pico-8 play session: hold → + tap 🅾

[t = 1 s] hold → ~1s, tap 🅾 ~2×
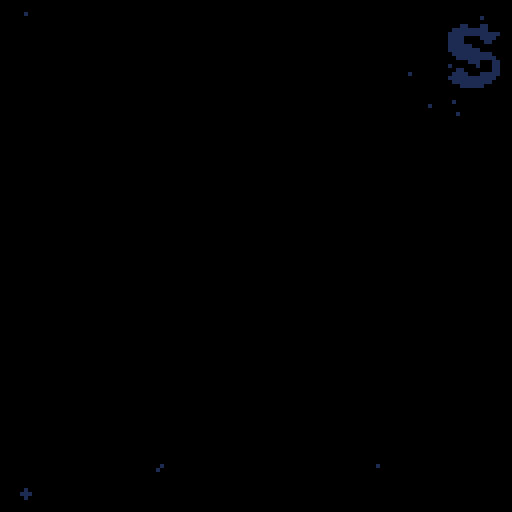
[t = 6 s] hold → ~6s, tap 🅾 ~10×
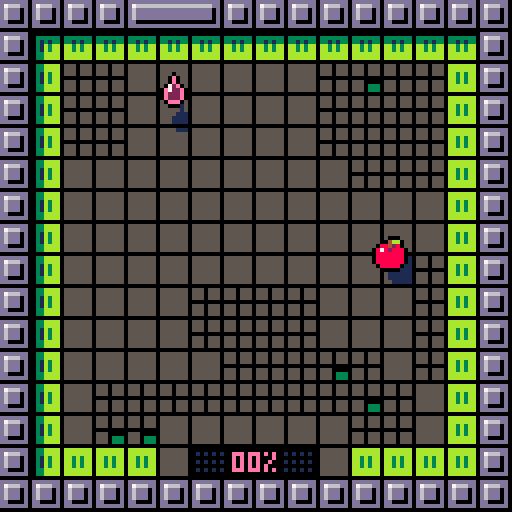
[t = 8 s] hold → ~8s, tap 🅾 ~14×
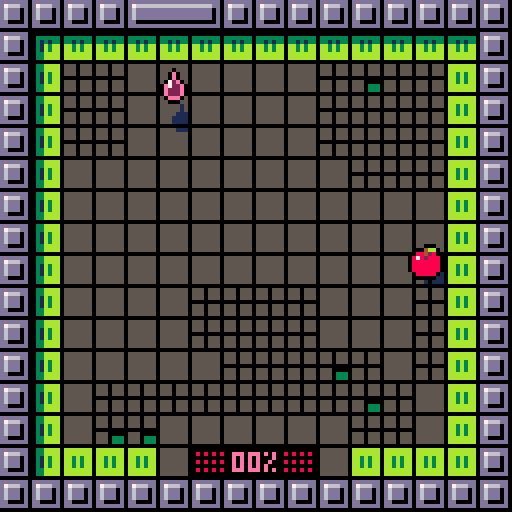

pico-8 cartridge
version 29
__lua__
tempo=8
chars="abcdefghijklmnopqrstuvwxyz."
fmax=6

ddr={1,0,0,1,-1,0,0,-1}
threshold={0,50,100,250,25,180}


-- apple:start with 16 paint
-- 
-- kiwi:+50% speed on painted tiles
cartdata("disc")

function _init()
 t=0
 fd=0
 logs={}
 st=rand(999)

 
 
 hid=rand(fmax)
 hid=3

 sfx(25)
 init_menu()
 --init_game() 
 --disp_score() 
 --for i=0,fmax do dset(i,0) end
 

end


function ysort(a)
 for i=1,#a do
  local j = i
  while j > 1 and a[j-1].y+a[j-1].ssy > a[j].y+a[j].ssy do
   a[j],a[j-1] = a[j-1],a[j]
   j = j - 1
  end
 end
end




function disp_score()
 t=0
 fad(0,16) 
 
 local sco=flr(tot*100/obj) 
 local a={
  "your score:",
  gprc(sco),
 } 
 --dset(hid,0)
 local prev=dget(hid) or 0
 if sco>prev then
  add(a,"new record !!!")
  dset(hid,sco)
 end 
 
 
 local function f(ev)
  if bta() and t>16 then
   fad(8,16,init_menu)
   kl(ev)
  end
 end
 loop(f)
 
 
 mdr=function() 
  spr(64+hid*16,60,32)  
  local cl=sget(3,8+hid)
  
  for i=1,#a do
   local s=a[i]   
   local dy=max(80+i*32-t*8)
   if i==3 then cl=12 end
   if i<3 or ( t%2==0 and dy==0) then
    print(s,64-#s*2,46+i*8+dy,cl)
   end
  end 
 end
 
 
 

end


function init_menu()
 ents={}
 fad(0,8)
 t=0
 --local at={8,2,9,10,4,11,12,6}
 sel=dget(10)>=10 and dget(10)-10 or 1
 go=nil
 score=0 
 wrong=0
 
 for i=0,fmax do
  local n=dget(i)
  if n then score+=n end 
 end
 
 
 mdr=dr_menu
	loop(upd_menu) 

end


function upd_menu(ev)

  if t==16 then
   music(0) 
  end 

 function cmov(n)
  sfx(7)
  sel=(sel+n)%fmax
 end
 
 f=sget(sel,6)
 fok=score>=threshold[1+f]

 if not go and t>16 then
	 if btnp(0) then cmov(-1) end
	 if btnp(1) then cmov(1) end
	 if bta() then
	  if score>=threshold[1+f] then	
		  sfx(8)
		  hid=sget(sel,6)
		  go=40
		  fad(8,40,init_game)
		  music(-1,800)
		  dset(10,10+sel)
		 else
		  wrong=8
		  sfx(27)
		 end
	 end
 end
 wrong-=1 
end


function bta()
 return btnp(4) or btnp(5)
end

function dr_menu()
 --rectfill(0,0,127,127,13)
 srand(0)
 -- title
 local fc=1-min(t/32,1)
 for i=0,7 do
  pushpal()
  local n=sget(i,reseted and 5 or 7)   
  n+=max(16-t,0)%10   
  local fr=192+(n%8)*2+flr(n/8)*32
  local cl=8+(i+t/16+i/8)%8   
  local cl=8+(i+i/8)%8   
  if t<16 then
   cl=1
  end      
  pal(7,flr(cl))
  pal(13,sget(8+cl,2))   
  _applypal()
  local x=1+i*16+cos(i/16+t/64)*(2+fc^2*16)
  local y=8.5+cos(i/4+t/32)*2
  y-=fc^4*(32+cos(i/4)*32)
  if i==7 then x-=2 end
  spr(fr,x,y,2,2)   
  poppal()
 end
 
 -- title parts
 for i=0,47 do
  local cx=rnd()
  local x=cx*128
  local y=rand(32)
  palt(0,false)
  x+=cos(cx/2+t/64)*(fc^2*64+rnd(8))
  y+=cos(cx*2+t/32)*(2+rnd(2))
  y-=fc^4*(32+cos(i/4)*32)
  spr(6,x,y,3/8,3/8)
  cl=8+(cx*8+rnd(1.5)-.5)%8
  if t<16 then
   cl=13
  end
  pset(x+1,y+1,cl)
  
 end
 palt(0,true)
 
 -- fruits 
 local mx=(128-fmax*16-(fmax-1)*4)/2
 
 if t>24 then	 
	 for i=0,fmax-1 do	  
	  if (i==sel and (not go or t%2==0) ) or not go then
		  pushpal()
		  local n=sget(i,6)	
		  local blu=score<threshold[1+n]		  
		  if blu then
		   apal(1)
		  end		  
		   
		  local x=mx+i*20
		  local y=68+sin(i/4+t/40)+.5
		  --+sin(i/4+t/40)+.5
		  spr(64+n*16,x,y)	  
		  local kn=dget(n) or 0	  
		  
		  if not blu then
		  local prc=gprc(kn)
		  local cl=sget(3,8+n)
		  print(prc,x+5-#prc*2,y+12,cl)
		  end 
		  poppal()
		  if sel==i and not go then
		   spr(32,x,y+20+abs(sin(t/16)*4+.5))
		  end
	  end
	 end
	 
	 -- meta score
	 local s="metascore:"..score.." pts"
	 local y=108-fc^1.5*128
	 print(s,64-#s*2,y,wrong>0 and 8 or 1)
	 --[[
	 for i=0,#s do
	  
	  print(sub(s,i,i),64+i*4-#s*2,y,1)
	 end	 
	 --]]
	 
	 -- desc	 
	 local d=hdesc[f+1]	 
	 if not fok then
	  d={
	   "",
	   "need "..threshold[f+1].." pts"
	  }	 
	 end
	 for i=1,#d do
	  local s=d[i]
	  local cl=13
	  if i==1 then cl=sget(3,f+8) end
	  local y=34+i*7
	  local x=64-#s*2
	  if wrong>0 then
	   x+= wrong*((wrong%2)*2-1)
	   cl=8
	  end
	  print(s,x,y,cl)
	 end
	
	 
 end
 

 
 -- parts 
 local hor=116-fc^1.5*128
 line(0,hor,127,hor,1)
 
 --[[
 for i=0,16 do
  local cl=8+(t+i)%8
  line(i*8,hor-1,i*8+8,hor-1,cl)
 end
 --]]
 
 
 
 for i=0,64 do
  
  local dx=rnd()
  local dy=rnd()
  local dh=rnd()
  
  local s=16--8+rnd(16)
  
  dy=(dy+t/s)%1
  local cy=dy*dy
  
  local x=64+(dx-.5)*(.5+cy)*256
  local y=hor+cy*(128-hor)
  
  --y-=dh*96*cy
  
  --pset(x,y,8+rnd(8))
  local cl=8+rnd(8)
  cl=sget(8+cl,fc^2*7)
  circfill(x,y,.5+cy*2,cl)
  
  --spr(64+rand(4)*16,x,y)
 end
 
  
end

function gprc(n)
 local prc=flr(n)..""
 while #prc<2 do prc="0"..prc end
 if #prc<3 then 
  prc=prc.."%"
 elseif t%2==0 and t>10 then
  prc="" 
 end
 return prc
end



function init_game()
 srand(t+st)
 reload()
 ents={}
 tot=0
 reseted=false
 mdr=dr_game
 
 --
 fd=10
 fad(0,16)
 

 
 -- load level
 obj=0
 mons={}

 for x=0,15 do for y=0,15 do
  local tl=mget(x+hid*16+16,y)
  if tl==64 then
   mk_hero(x,y)
   tl=12
  elseif fget(tl,2) then
   add(mons,{x=x,y=y,t=tl-48})
   tl=12
  end  
  if is_grey(tl) then
   obj+=1
   --tl+=64
   --tot+=1
  end

  mset(x,y,tl)
 end end 
 for m in all(mons) do
  mk_disc(m.x,m.y,m.t,true)
 end


 -- disc above
 --[[
 for e in all(ents) do
  if e.disc then
		 del(ents,e)
		 add(ents,e)
	 end
	end
	--]]
	

 -- droplet
 mk_droplet()

 -- disc sfx
 local disc_noise=function()
  local c=max(1-h.md/64,0)
	 set_vol(flr(c*c*7))
	 if t%4==0 then sfx(0) end
  if h.sliced then
   h.md+=4
  else
   h.md=128
  end	  
	 
	end
 loop(disc_noise)
 
 --
 play()
end



function mk_hero(x,y)
 h=mke()

 h.fr=64+hid*16
 h.ddy=-3
 place(h,x,y)
 h.h=2
 h.shd=4
 h.paint=hid==1 and 24 or 0
 h.md=128
 
 for x=80,127 do for y=32,63 do
  if sget(x,y)==1 then
   sset(x,y,sget(2,8+hid))
  end 
  if sget(x,y)==5 then
   sset(x,y,sget(3,8+hid))
  end  
  
  
 end end


end

function mk_droplet()
 
 local a={}
 for x=0,15 do for y=0,15 do  
  if not pcol(x,y) and not fg(x,y,4) and not fg(x,y,3) then   
   if abs(h.px-x)+abs(h.py-y)>7 then
    add(a,{x=x,y=y}) 
   end   
  end   
 end end
 
 dp=a[rand(#a)+1]
 e=mke(22)
 e.dl=true
 place(e,dp.x,dp.y)
 e.h=0
 e.upd=function(e)
  e.z=cos(t/40)*2-3.5
  if h.px==e.px and h.py==e.py then
   kl(e)
   mk_droplet()
   mk_disc(dp.x,dp.y,0)
   h.⧗drop=16
   h.paint=min(h.paint+16,24)
   if hid==0 then
    h.paint+=8
   end
   
   h.⧗warn=nil
   sfx(3)
  end  
 end
 e.shd=2.5 
 drl=e

end
function rand(n)
 return flr(rnd(n))
end


function place(e,px,py)
 e.px=px
 e.py=py
 e.x=px*8
 e.y=py*8
end


function play()
 h.upd=upd_hero
end


function upd_hero()
 
 
 -- razor sfx

 if h.sliced then
  return
 end 
 
 if btnp(0) then hmov(-1,0)
 elseif btnp(1) then hmov(1,0)
 elseif btnp(2) then hmov(0,-1)
 elseif btnp(3) then hmov(0,1)
 end
 
 --
 h.water=fg(h.px,h.py,4)
end

function super_jump()
 sfx(1)
 local k=tempo
 mvt(h,trg.px*8,trg.py*8,k)
 h.jmp=6    
 h.px=trg.px
 h.py=trg.py
 h.⧗inv=k 
 tic(k)
end


function aggro()
 for e in all(ents) do
  if e.disc then
   local dx=h.x-e.x
   local dy=h.y-e.y
   e.an=atan2(dx,dy)
   e.vx=cos(e.an)*e.spd
   e.vy=sin(e.an)*e.spd
   e.⧗anger=16
  end
 end
end


function hmov(dx,dy)
 
 
 local nx=h.px+dx
 local ny=h.py+dy  
 
 if pcol(nx,ny) then  
  sfx(2)
  mv(h,dx*4,dy*4,tempo)
  h.twcv=function(c)
   return -sin(c/2)
  end
 else
	 h.px=nx
	 h.py=ny
	 local f=nil	 
	 local tl=mget(nx,ny)
	 
	 if fget(tl,1) then
	  aggro()
	  sfx(13)
	 end

  if h.paint>0 and is_grey(tl) then
   f=paint 
   sfx(6)
  else  
   if fg(nx,ny,4) then     
    h.paint=max(h.paint-1,0)
    sfx(12)
   else
    sfx(1)
   end 
   if is_grey(tl) then
    h.⧗warn=8
   end
  end	 
	 mvt(h,nx*8,ny*8,tempo-1,f)
	 
 end 
 h.jmp=4
 tic(tempo) 
 
 
 if not h.goal and tot==obj then
  finish()  
 end 
end

function finish()
 sfx(26)
 h.⧗goal=40
 h.goal=true
 local f=function()
  fad(8,32,disp_score)
 end
 wt(80,f)
 
 
 for e in all(ents) do
  if e.disc then
   kl(e)
   splash(e.x+4,e.y+4)
  end
 end
 
end




function is_grey(tl)
 return tl%16>=10 and tl<64
end


function paint()
 local tl=mget(h.px,h.py)
 if h.paint>0 and is_grey(tl) then
  mset(h.px,h.py,tl+64)
  h.paint-=1
  tot+=1
 end
 

 
end


function tic(k)
 h.upd=nil 
 for e in all(ents) do
  if e.r then
   e.r+=k
  end
 end 
 wt(k,play)
 
end



function loop(f,n,nxt)
 local e=mke()
 e.upd=f
 e.life=n
 e.nxt=nxt
 e.y=256
 return e
end
function wt(n,f)
 return loop(nil,n,f)
end

function mk_disc(px,py,t,lvl_gen)
 local spd={2,4,1}
 
 local e=mke(48,px*8,py*8)
 e.shd=4
 e.flp=3
 e.upd=upd_disc
 e.r=0
 e.h=2
 e.an=rnd()
 e.spd=spd[1+t]
 e.disc=true
 -- silver
 if t==1 then
  e.taint={ [13]=6,[1]=5,[5]=13 }
 elseif t==2 then
  e.taint={ [13]=4,[1]=5,[5]=1,[7]=9 }
 
 end 
 
 -- sticky
 if lvl_gen then
	 for di=0,3 do  
	  local nx=px+ddr[1+di*2]
	  local ny=py+ddr[2+di*2]
	  if pcol(nx,ny) then
	   e.wall=di
	   e.an=di/4+.25
	  end  
	 end
 end
 
 if e.wall then
  e.px=px
  e.py=py
  e.d=0
  --e.spd=1
 else 
  e.pcol=function(x,y)
   return pcol(x,y) or fg(x,y,3)
  end
	 e.vx=cos(e.an)*e.spd
	 e.vy=sin(e.an)*e.spd 
 end
 
 

 

 return e
end


function show_tile(x,y)
 local e=mke(22,x*8,y*8)
 e.life=16
 e.blk=true
end

function upd_disc(e)
 
 -- apple collision
 local hdx=h.x-e.x
 local hdy=h.y+2+h.ddy-e.y
 local dd=sqrt(hdx*hdx+hdy*hdy)
 if not h.sliced then
  h.md=min(dd,h.md)
 end
 
 local lim=6
 if hid==4 then lim=8 end
 if hid==3 then lim=5 end
 
 
 if dd<lim and not h.sliced and not h.⧗inv and not h.water then
  slice()
 end
  
 -- wall
 if e.wall then
 
  --local wx=e.px+ddr[1+e.wall*2]
  --local wy=e.py+ddr[2+e.wall*2]
  e.d+=e.spd*e.co
  local f=(e.wall+1)%4 
  local dx=ddr[1+f*2]
  local dy=ddr[2+f*2]
  
  if e.d>=8 then
   e.d-=8
   e.px+=dx
   e.py+=dy
   chk_wall(e)
  end

  e.x=e.px*8+dx*e.d
  e.y=e.py*8+dy*e.d
  
 --[[trail
 if e.r>0 and e.t%3==0 and false then  
  local sh=mke(51,e.x,e.y)
  sh.life=16
  sh.lifepal=1
  sh.dp=0 
 end
 --]]
 
 
 end
 
 

end


function wcol(e,d)
 local wx=e.px+ddr[1+d*2]
 local wy=e.py+ddr[2+d*2]
 return pcol(wx,wy)
end

function chk_wall(e)
 if not wcol(e,e.wall) then
  e.wall=(e.wall-1)%4
 elseif wcol(e,(e.wall+1)%4) then
  e.wall=(e.wall+1)%4
 end
end


function slice()
 sfx(5)
 h.sliced=true
 h.⧗sl=48
 h.fr=65+hid*16
 h.ssy=-8
 
 local e=mke(66+hid*16,h.x,h.y+h.ddy,h.z-2)
 e.vz=-4
 e.z=-1
 e.we=.15
 e.vx=rnd(5)-2
 e.vy=rnd(4)-4
 e.r=0 
 e.shd=3
 e.frict=.98
 e.h=1 
 
	splash(h.x+4,h.y+4) 
  
 local f=function()
  fad(8,16,disp_score)
 end   
 wt(40,f)
 
end

function splash(xx,yy)
 for i=0,7 do
  local e=mke(0,xx,yy)
  e.vz=-2-rnd(6)
  imp(e,rnd(),rnd(5)-1)
  e.we=.1+rnd(.1)
  e.dr=function(e,x,y)
   pset(x,y,sget(1,hid+8))
  end
  e.frict=.97
  e.r=0
  e.h=1
  e.shd=-1
 end 
end

function imp(e,a,s)
 e.vx+=cos(a)*s
 e.vy+=sin(a)*s
end

function fad(n,tempo,nxt) 
 local sn=fd 
 local f=function(e) 
  fd=sn+(n-sn)*e.t/tempo
 end 
 loop(f,tempo,nxt)
end

function ecol(e,dx,dy)


 dx = dx or 0
 dy = dy or 0 
 local a={0,0,0,1,1,1,1,0}
 for i=0,3 do
  local x=e.x+a[i*2+1]*(e.ww-1)+dx
  local y=e.y+a[i*2+2]*(e.hh-1)+dy
  if e.pcol(x/8,y/8) then 
   return true 
  end
 end
 return false
end

function pcol(x,y)
 if x<0 or y<0 or x>16 or y>=16 then
  return true
 end
 return fg(x,y)
end

function fg(px,py,fl)
 return fget(mget(px,py),fl)
end


function pmov(e,dx,dy)

 local clx,cly=false,false

 e.x+=dx 
 while ecol(e) do
  e.x-=sgn(dx)
  clx=true
 end
 
 e.y+=dy 
 while ecol(e) do
  e.y-=sgn(dy)
  cly=true
 end


 local adx=cos(e.an)
 local ady=sin(e.an)
	if clx then e.vx*=-1	end
	if cly then e.vy*=-1	end
 --e.an=atan2(e.vx,e.vy)
 
 
end



function mke(fr,x,y,z)
 local e={
  fr=fr or 0,
  x=x or 0,
  y=y or 0,
  z=z or 0,
  h=0,
  t=0,ww=8,hh=8,  
  vx=0,vy=0,vz=0,
  we=0,frict=1,dp=1,
  ddx=0,ddy=0,ssy=0,
 }
 e.bz=z
 
 add(ents,e) 
 return e
end

function mv(e,dx,dy,n,f)
 mvt(e,e.x+dx,e.y+dy,n,f)
end
function mvt(e,tx,ty,n,f)
 e.sx=e.x
 e.sy=e.y
 e.ex=tx
 e.ey=ty
 e.twc=0
 e.tws=n
 e.twf=f  
 if n<0 then
  dx=e.ex-e.sx
  dy=e.ey-e.sy
  e.tws=-sqrt(dx^2+dy^2)/n
 end
end

function upe(e)
 e.t=e.t+1
 
 
 -- slow motion
 e.co=1
 if e.r then
  e.co=.1
  if e.r>0 then
   e.r-=1
   e.co=1
  end
 end  
 
 --
 if e.upd then e.upd(e) end
 
 
 -- phys
 local vx=e.vx*e.co 
 local vy=e.vy*e.co 
 local vz=e.vz*e.co 
 if e.pcol then  
  pmov(e,vx,vy)
 else
  e.x+=vx
  e.y+=vy 
 end 
 e.z+=vz 
 e.vz+=e.we 
 
 local fr=e.frict^e.co
 e.vx*=fr
 e.vy*=fr
 e.vz*=fr
 
 if e.z>0 then
  e.z=0
  e.vz*=-.5
  e.vx*=.75
  e.vy*=.75
  if abs(e.vz)<.5 then
   e.we=0
   e.vz=0
  end
 end
 
 -- counters
 for v,n in pairs(e) do
  if sub(v,1,1)=="⧗" then
   n-=1
   e[v]= n>0 and n or nil
  end
 end 
 
 --  tweens
 if e.twc then
  local c=min(e.twc+1/e.tws,1)
  cc=e.twcv and e.twcv(c) or c
  e.x=e.sx+(e.ex-e.sx)*cc
  e.y=e.sy+(e.ey-e.sy)*cc
  if e.jmp then
   e.z=sin(c/2)*e.jmp
  end  
  e.twc=c  
  if c==1 then
   e.twc=nil
   e.jmp=nil
   e.twcv=nil
   local f=e.twf
   if f then
    e.twf=nil
    f()
   end
  end
 end 
  
 -- life
 if e.life then
  e.life-=1
  if e.life<=0 then
   kl(e)
  end 
 end
 
end

function kl(e)
 del(ents,e)
 if e.nxt then
  local f=e.nxt
  e.nxt=nil
  f()
 end
end

function dre(e,drx,dry)

 if e.blk and t%2==0 then
  return
 end

 local drx= drx or 0
 local dry= dry or 0
 local x=e.x+drx+e.ddx
 local y=e.y+dry+e.ddy
 local fr=e.fr 
 local pp=0
 
 --water
 if e.water then
  local n=16
  clip(h.px*8-8,h.py*8-n,24,4+n)
  y+=3
 end
 
 if e.⧗anger and t%2==0 then
  pushpal()
  apal(8)
  pp+=1
 end
 
 
 if e.flp then
  fr+=e.t%e.flp
 end
 
 if e.lifepal then
  pushpal()
  apal(sget(e.life/2,e.lifepal))
  pp+=1
 end
 
 if e.dl then
  pushpal()
  pal(14,sget(3,8+hid))
  pal(2,sget(2,8+hid))
  pp+=1
 end
 
 if e.taint then
  pushpal()
  for i,j in pairs(e.taint) do
   pal(i,j)
  end
  --pal{[13]=10,[1]=3,[5]=9}
  --pal(13,10)
  --pal(e.taint)
  pp+=1
 end

  
 local dr=function(x,y)  
  if fr>0 then
   spr(fr,x,y)
  end
  if e.dr then
   e.dr(e,x,y)
  end  
 end
 
 if e.⧗drop and t%2==0 then
  brd(dr,x,y,12)
 else
  brd(dr,x,y,0)
  --dr(x,y)
 end

 for i=1,pp do
  poppal()
 end
 
 clip()
 
end

function apal(n)
 for i=0,15 do pal(i,n) end
 _applypal()
end


function drs(e)
 if e.shd then
  if e.shd<0 then
	   
	   local cl=sget(8+pget(e.x,e.y),2)
	   pset(e.x,e.y,cl)
	   return
  end
 
 
  local x=e.x+e.ddx
  local y=e.y+e.ddy
  local r=max(1,e.shd)
  local fc=nil
  if e.water then
   y+=3+e.z
   fc=1
  else
   x+=e.h-e.z/2
   y+=e.h-e.z/2
  end

  for dx=0,7 do for dy=0,7 do
   local px=x+dx
   local py=y+dy   
   local bx=(e.fr%16)*8
   local by=flr(e.fr/16)*8   
   if sget(bx+dx,by+dy)>0 then   
	   local cl=fc or sget(8+pget(px,py),2)
	   pset(px,py,cl)
   end
  end end
  
  if e.water then
   local py=flr(e.y/8)  
   local y=py*8+4
   local w=max(8+e.z*2,0)
   if w>0 then
    line(e.x+3-w/2,y,e.x+3+w/2,y,7)
   end
  end
  
  
  --dre(e,e.h-e.z/2,e.h-e.z/2)
 end 
end



function _update()
 t=t+1
 
 
 foreach(ents,upe)
 
 ysort(ents)
 
 if btn(4,1) and btnp(1,1) then
  for i=0,fmax do dset(i,0) end
  reseted=true
  _init()
 end
 
 --log(#ents)
 --[[
 if t%10==0 then
  for e in all(ents) do
   if e.r and e.r==0 then
    e.r+=1
   end 
  end
 end
 --]]
 
end

function dr_game()

 -- tiles
 if h.⧗goal and t%4<2 then
  pushpal()
  local cl=8+t%8

  pal(sget(2,hid+8),sget(3,hid+8))
  pal(sget(3,hid+8),7)
  _applypal()
		map() 
		poppal()
  
 else
  map() 
 end
 
 

 -- inter
 local prc=gprc(tot*100/obj)
 local cl=sget(3,8+hid)
 print(prc,58,121-8,cl)
 for i=0,23 do
  local px=i%8
  local x=57+px*2-8
  if px>3 then x+=14 end
  local y=117-flr(i/8)*2
  local cl=sget(3,8+hid)
  local emp=(h.⧗warn and t%2==0) and 8 or 1
  local fcl=i<h.paint and cl or emp
  
  if i<h.paint and h.water and t%4<2 then
   fcl=12
  end  
  
  pset(x,y,fcl)
  --line(x,121,x,125,i<h.paint and cl or 1)
 end
 -- shades
 pushpal()
 foreach(ents,drs)
 poppal()
 
 -- ents
 for dp=0,1 do
	 for e in all(ents) do
	  if e.dp==dp then
	   dre(e,0,e.z)
	  end
	 end
 end

 
 
 --print(gprc(h.paint),114,121,cl)


 -- sliced msg
 if h.⧗sl then
 
  local ds=function(kx,ky)
	  local c=h.⧗sl/48
	  local cx=64
	  local cc=16-min(sqrt(h.⧗sl/16),1)*15
	  local by=h.y>40 and 16 or 56
	  for i=0,7 do   
	   local dx=8+i*16-cx
	   local ec=max(c-.75,0)*128
	   local dy=sin(i/7+t/8)*ec
	   spr(192+i*2,cx+kx+dx*cc,by+ky+dy,2,2)
	  end 
  end  
  brd(ds,0,0,0)
 end
 

end


function _draw()
 cls()
 respal()
 
 
 -- fad
 if fd>0 then
  pushpal()
  for i=0,15 do
   local cl=fd<8 and sget(8+i,fd) or 0
   pal(i,cl,1)
  end
  _applypal()
 end
 
 
 
 -- 
	mdr()
 --
 -- unfad
 if fd>0 then
  poppal()
 end
 
 
 
 _pal(11,138,1)
 
 
 -- log 
 color(8+t%3) 
 cursor(0,0)
 for str in all(logs) do
  print(str)
 end 
 
end

function brd(f,x,y,n)
 pushpal()
 apal(n)

 
 f(x,y-1) 
 f(x+1,y) 
 f(x,y+1) 
 f(x-1,y)
 
 --[[
 f(x-1,y-1)
 f(x+1,y-1)
 f(x+1,y+1)
 f(x-1,y+1) 
 
 --]]
 
 
 poppal()
 f(x,y)
end


--
function log(str)
	add(logs,str)
	while #logs>20 do
	 del(logs,logs[1])
	end
end



--
hdesc={
 {
  "apple",
  "+50% pigments from droplet",
  "grass area:25%",
 },{
  "orange",
  "+1 silver disc",
  "start with 24 pigments",
 },{
  "banana",
  "+5 bronze crawlers"
 },{
  "kiwi",
  "size -25%",
  "+6 bronze discs",
 },{
  "watermelon",
  "size +25%",
  "water area:25%",
 },{  
  "coconut",
  "+20 aggro traps",
 }
 

}
-->8
-- pal

_stack={}
add(_stack,{})
_pal=pal
_pct=0

function respal()
 _stack={}
 add(_stack,{})
 _pct=0
end

function _mpal(a,b) 
 if #_stack>0 then
  _stack[#_stack][a]=b
 end
end

function pushpal()
 add(_stack,{})
 
end
function poppal()
 del(_stack, _stack[#_stack])
 _applypal()
end

function _applypal()
 sum={}
 _pct+=1
 for si=1,#_stack do 
  local cr=_stack[#_stack+1-si]
  local will={}  
  for i,j in pairs(cr) do
   for g,h in pairs(sum) do
    if h==i then
     will[g]=j
    end  
   end
	  if not sum[i] then
	   will[i]=j
	  end	      
  end  
  for i,j in pairs(will) do
   sum[i]=j
  end
 end
 _pal()
 for i,j in pairs(sum) do
  _pal(i,j)
 end 
end


pal=_mpal
respal()
-->8
--__draw,_bp=_draw,0 function _draw() _bp=(_bp+1)%4 poke(0x5f5e,0xf0|(1<<_bp)) __draw() end function cls() rectfill(0,0,127,127,0) end
-->8
-- sfx
function make_note(pitch, instr, vol, effect)
 return { pitch + 64*(instr%4) , 16*effect + 2*vol + flr(instr/4) } -- flr may be redundant when this is poke'd into memory
end

--16*effect + 2*vol + flr(instr/4) } -- flr may be redundant when this is poke'd into memory

function set_vol(v)
 for tm=0,1 do
  local addr = 0x3200+2*tm
  local n=2*v+4*16+1 -- ( +1 if inst>=4
  poke(addr+1,n)
 end
end
__gfx__
99aa7aa90123456789abcdef00888800000000000000000000000000000000000000000000000000111055501110555055555550555055501110111011111110
444aa777002325d6899bcddf08888880000880000008800007000000000000000000000000000000111055501110555055555550555055501110111011111110
122eefff001121d62493d1d988888888008888000088880000000000000000000000000000000000111055501110555055555550555055501110111011111110
000000000001111d2443d11988888888088888800888888000000000000000000000000000000000000000000000000055555550000000000000000011111110
000000000000001d1241101488888888088888800888888000000000000000000000000000000000555055501110555055555550555055505550555055555550
f404c457000000010121100488888888008888000088880000000000000000000000000000000000555055501110555055555550555055505550555055555550
40125300000000010010000208888880000880000008800000000000000000000000000000000000555055501110555055555550555055505550555055555550
829a4bc0000000000000000100888800000000000000000000000000000000000000000000000000000000000000000000000000000000000000000000000000
8f2e0000bbbbbbb000000000ddddddddddddddddddddddd0000e0000ccccccc00000000000000000155055501111555055505550111011105550555011105550
9a490000bbbbbbb033333330d76666666666666666666dd0000e0000ccccccc00000000000000000115055501111555055505550111011105099905010449050
af9f0000bb3b3bb033131330d6ddddddddddddddddddd0d00072e000ccccccc01111111000000000111055501111555055505550111011105099905010449050
bb3b0000bb3b3bb0bb3b3bb0d6ddddddddddddddddddd0d00e722e00ccccccc01111111000000000000000001111555000000000000000000099900000449000
b8280000bb3b3bb0bb3b3bb0d6ddddddddddddddddddd0d00e222e00ccccccc0ccccccc000000000111055501111555055500000111055505044405010224050
47d70000bbbbbbb0bbbbbbb0dd00000000000000000000d00e222e00ccccccc0ccccccc000000000111055501111555055503330111055505000005010000050
00000000bbbbbbb0bbbbbbb0ddddddddddddddddddddddd000eee000ccccccc0ccccccc000000000111055501111555055503330111055505550555011105550
00000000000000000000000000000000000000000000000000000000000000000000000000000000000000000000000000000000000000000000000000000000
0007000000000000033bbbb0ddddddd000000000ddddddddddddddddddddddd00000000000000000111011105550555055505550555055505550555055505550
0077700003333330033bbbb0d7666dd000000000d76666666666666666666dd00000000000000000511011105000005055505550555055505550555055505550
0777770003131330031b3bb0d6ddd0d000000000d6ddddddddddddddddddd0d00000000000000000551011105055505055505550555055505550555055505550
77777770031b3bb0031b3bb0d6ddd0d000000000d6ddddddddddddddddddd0d00000000000000000000000000055500000000000000000000000000000000000
77777770031b3bb0031b3bb0d6ddd0d000000000d6ddddddddddddddddddd0d00000000000000000555055505055505055505555555055555550555555505550
dd777dd0033bbbb0033bbbb0dd0000d000000000d6ddddddddddddddddddd0d00000000000000000555055505000005055505555555055555550555555505550
00777000033bbbb0033bbbb0ddddddd000000000d6ddddddddddddddddddd0d00000000000000000555055505550555055505555555055555550555555505550
00ddd00000000000000000000000000000000000d6ddddddddddddddddddd0d00000000000000000000000000000000000005555555055550000555555500000
00700d00000700000070d0000000000000070000d6ddddddddddddddddddd0d00000000000000000000000001111555055505555555055555550555555505550
007ddd00077dddd0007ddd00000000000d777d00d6ddddddddddddddddddd0d00000000000000000000000001111555055505555555055555550555555505550
77ddddd007ddddd007dddddd0008000007000700d6ddddddddddddddddddd0d00000000000000000000000001111555055505555555055555550555555505550
0dd11ddd0dd11dd07dd11dd00088800077070770d6ddddddddddddddddddd0d00000000000000000000000001111555000000000000000000000000000000000
0dd557d0ddd557dd0dd557d00008000007000700d6ddddddddddddddddddd0d00000000000000000000000001111555055505550555055505550555055505550
dddd7dd00ddd7dd00ddd7ddd000000000d777d00dd00000000000000000000d00000000000000000000000001111555055505550555055505550555055505550
00ddddd000dddd000ddddd000000000000070000ddddddddddddddddddddddd00000000000000000000000001111555055505550555055505550555055505550
000d000000d00d000000d00000000000000000000000000000000000000000000000000000000000000000000000000000000000000000000000000000000000
00000000000000000000000000000000000000000000000000000000000000000000000000000000111055501110555055555550555055501110111011111110
0004bb00000000000004bb0000000000000000000000000000000000000000000000000000000000111055501110555055555550555055501110111011111110
08842800000000000884280000000000000000000000000000000000000000000000000000000000111055501110555055555550555055501110111011111110
878288800fffff008f82888000000000000000000000000000000000000000000000000000000000000000000000000055555550000000000000000011111110
88888880fff4fff08888888000000000000000000000000000000000000000000000000000000000555055501110555055555550555055505550555055555550
888888804fffff400888880000000000000000000000000000000000000000000000000000000000555055501110555055555550555055505550555055555550
88888880888888800000000000000000000000000000000000000000000000000000000000000000555055501110555055555550555055505550555055555550
08888800088888000000000000000000000000000000000000000000000000000000000000000000000000000000000000000000000000000000000000000000
00000000000000000000000000000000000000000000000000000000000000000000000000000000155055501111555055505550111011105550555011105550
09999900000000000999990000000000000000000000000000000000000000000000000000000000115055501111555055505550111011105099905010449050
99939990000000009993a99000000000000000000000000000000000000000000000000000000000111055501111555055505550111011105099905010449050
97a999900779770097a9999000000000000000000000000000000000000000000000000000000000000000001111555000000000000000000099900000449000
9a9a9990799f99709a9a999000000000000000000000000000000000000000000000000000000000111055501111555055500000111055505044405010224050
99a999909779779009a9990000000000000000000000000000000000000000000000000000000000111055501111555055503330111055505000005010000050
99999990999999900000000000000000000000000000000000000000000000000000000000000000111055501111555055503330111055505550555011105550
09999900099999000000000000000000000000000000000000000000000000000000000000000000000000000000000000000000000000000000000000000000
00000045000000000000004500000000000000000000000000000000000000000000000000000000111011105550555055505550555055505550555055505550
000009a500000000000009a500000000000000000000000000000000000000000000000000000000511011105000005055505550555055505550555055505550
00009a990000777000009a9900000000000000000000000000000000000000000000000000000000551011105055505055505550555055505550555055505550
0009aa990009777900009a9900000000000000000000000000000000000000000000000000000000000000000055500000000000000000000000000000000000
009aa9990099fff90000499400000000000000000000000000000000000000000000000000000000555055505055505055505555555055555550555555505550
09a9999409a999940000000000000000000000000000000000000000000000000000000000000000555055505000005055505555555055555550555555505550
44999990449999900000000000000000000000000000000000000000000000000000000000000000555055505550555055505555555055555550555555505550
55999400559994000000000000000000000000000000000000000000000000000000000000000000000000000000000000005555555055550000555555500000
00000000000000000000000000000000000000000000000000000000000000000000000000000000000000001111555055505555555055555550555555505550
004ff40000000000004ff40000000000000000000000000000000000000000000000000000000000000000001111555055505555555055555550555555505550
04444450000000000444445000000000000000000000000000000000000000000000000000000000000000001111555055505555555055555550555555505550
0444544000bbbb000444544000000000000000000000000000000000000000000000000000000000000000001111555000000000000000000000000000000000
044444500bb77bb00444445000000000000000000000000000000000000000000000000000000000000000001111555055505550555055505550555055505550
0444544004bbbb400044540000000000000000000000000000000000000000000000000000000000000000001111555055505550555055505550555055505550
04444450044444500000000000000000000000000000000000000000000000000000000000000000000000001111555055505550555055505550555055505550
00445400004454000000000000000000000000000000000000000000000000000000000000000000000000000000000000000000000000000000000000000000
03b55b300000000003b55b3000000000000000000000000000000000000000000000000000000000000000000000000000000000000000000000000000000000
3b3bb333000000003b3bb33300000000000000000000000000000000000000000000000000000000000000000000000000000000000000000000000000000000
b3b3b333d888888db3b3b33300000000000000000000000000000000000000000000000000000000000000000000000000000000000000000000000000000000
b3b3b333888ee888b3b3b33300000000000000000000000000000000000000000000000000000000000000000000000000000000000000000000000000000000
b3b3b333d888888d03b3b33000000000000000000000000000000000000000000000000000000000000000000000000000000000000000000000000000000000
b3b3b33333b3b3330000000000000000000000000000000000000000000000000000000000000000000000000000000000000000000000000000000000000000
33b3b33333b3b3330000000000000000000000000000000000000000000000000000000000000000000000000000000000000000000000000000000000000000
03333330033333300000000000000000000000000000000000000000000000000000000000000000000000000000000000000000000000000000000000000000
00000000000000000000000000000000000000000000000000000000000000000000000000000000000000000000000000000000000000000000000000000000
04444400000000000444440000000000000000000000000000000000000000000000000000000000000000000000000000000000000000000000000000000000
44244440000000004424444000000000000000000000000000000000000000000000000000000000000000000000000000000000000000000000000000000000
44444440077777004444444000000000000000000000000000000000000000000000000000000000000000000000000000000000000000000000000000000000
4242444077ddd7704242444000000000000000000000000000000000000000000000000000000000000000000000000000000000000000000000000000000000
44444440477777400444440000000000000000000000000000000000000000000000000000000000000000000000000000000000000000000000000000000000
44444440444444400000000000000000000000000000000000000000000000000000000000000000000000000000000000000000000000000000000000000000
04444400044444000000000000000000000000000000000000000000000000000000000000000000000000000000000000000000000000000000000000000000
00000000000000000000000000000000000000000000000000000000000000000000000000000000000000000000000000000000000000000000000000000000
00000000000000000000000000000000000000000000000000000000000000000000000000000000000000000000000000000000000000000000000000000000
00000000000000000000000000000000000000000000000000000000000000000000000000000000000000000000000000000000000000000000000000000000
00000000000000000000000000000000000000000000000000000000000000000000000000000000000000000000000000000000000000000000000000000000
00000000000000000000000000000000000000000000000000000000000000000000000000000000000000000000000000000000000000000000000000000000
00000000000000000000000000000000000000000000000000000000000000000000000000000000000000000000000000000000000000000000000000000000
00000000000000000000000000000000000000000000000000000000000000000000000000000000000000000000000000000000000000000000000000000000
00000000000000000000000000000000000000000000000000000000000000000000000000000000000000000000000000000000000000000000000000000000
00000000000000000000000000000000000000000000000000000000000000000000000000000000000000000000000000000000000000000000000000000000
00000000000000000000000000000000000000000000000000000000000000000000000000000000000000000000000000000000000000000000000000000000
00000000000000000000000000000000000000000000000000000000000000000000000000000000000000000000000000000000000000000000000000000000
00000000000000000000000000000000000000000000000000000000000000000000000000000000000000000000000000000000000000000000000000000000
00000000000000000000000000000000000000000000000000000000000000000000000000000000000000000000000000000000000000000000000000000000
00000000000000000000000000000000000000000000000000000000000000000000000000000000000000000000000000000000000000000000000000000000
00000000000000000000000000000000000000000000000000000000000000000000000000000000000000000000000000000000000000000000000000000000
00000000000000000000000000000000000000000000000000000000000000000000000000000000000000000000000000000000000000000000000000000000
0000d7777777d000077777000000000007777777777777000000777777770000077777777777777007777777777d000000777777077777700000000000000000
00077777777777000777770000000000077777777777770000d7777777777d000777777777777770077777777777700000777777077777700000000000000000
007777777777777007777700000000000777777777777700007777777777770007777777777777700777777777777d0000777777077777700000000000000000
007777d0007777000777770000000000077777777777770007777770077777700777770000000000077777007777770000777777077777700000000000000000
0077770000077000077777000000000000000777770000000777770000d77770077777000000000007777700077777d000d7777d0d7777d00000000000000000
00777777000000000777770000000000000007777700000007777700000000000777770000000000077777000d77777000d7777d0d7777d00000000000000000
0077777777d000000777770000000000000007777700000007777700000000000777777777700000077777000077777000d7777d0d7777d00000000000000000
00077777777770000777770000000000000007777700000007777700000000000777777777700000077777000077777000077770007777000000000000000000
00007777777777000777770000000000000007777700000007777700000000000777777777700000077777000077777000077770007777000000000000000000
000000d7777777700777770000000000000007777700000007777700000000000777770000000000077777000077777000077770007777000000000000000000
00000000077777700777770000000000000007777700000007777700000000000777770000000000077777000d77777000000000000000000000000000000000
0000770000777770077777000000000000000777770000000777770000d77770077777000000000007777700077777d0000d77d000d77d000000000000000000
00077770007777700777777777777700077777777777770007777770077777700777770000000000077777007777770000777777077777700000000000000000
007777777777770007777777777777000777777777777700007777777777770007777777777777700777777777777d0000777777077777700000000000000000
0007777777777d000777777777777700077777777777770000d7777777777d000777777777777770077777777777700000777777077777700000000000000000
0000d777777d0000077777777777770007777777777777000000777777770000077777777777777007777777777d0000000d77d000d77d000000000000000000
077777777777d00000007777777700007777700000777770077777000077777007777777777777000000d777777d00000d777000000777d0077777777777d000
077777777777770000d7777777777d00777770000077777007777700007777700777777777777700000777777777700007777000000777700777777777777700
07777777777777d0007777777777770077777700077777700777777000777770077777777777770000d7777777777d00077770000007777007777777777777d0
07777700077777700777777007777770777777707777777007777777007777700777777777777700007777777777770000777d0000d777000777770007777770
07777700007777700777770000d777707777777777777770077777777077777000000777770000000d777770077777d000777700007777000777770000777770
07777700007777700777770000000000777777777777777007777777777777700000077777000000077777d00d77777000777700007777000777770000777770
077777000777777007777700000000007777777777777770077777777777777000000777770000000777770000777770000777d00d7770000777770007777770
07777777777777d007777700777777707777707770777770077777777777777000000777770000000777770000777770000777700777700007777777777777d0
07777777777777000777770077777770777770070077777007777707777777700000077777000000077777000077777000077770077770000777777777777700
07777777777d0000077777007777777077777000007777700777770077777770000007777700000007777700007777700000777007770000077777777777d000
07777700000000000777770000d77770777770000077777007777700077777700000077777000000077777d00d77777000007777777700000777777777777000
07777700000000000777770000d777707777700000777770077777000077777000000777770000000d777770077777d00000d777777d00000777770077777700
07777700000000000777777007777770777770000077777007777700007777700000077777000000007777777777770000000777777000000777770007777770
0777770000000000007777777777770077777000007777700777770000777770000007777700000000d7777777777d0000000777777000000777770000777770
077777000000000000d7777777777d00777770000077777007777700007777700000077777000000000777777777700000000077770000000777770000077770
077777000000000000007777777700007777700000777770077777000077777000000777770000000000d777777d000000000077770000000777770000077770
__gff__
0000000000000000000000000000000000080801010100101000000000000202000808010101010100000000000000000404040000010101000000000000000000000000000000000000000000000000000000000000000000000000000002020000000000000000000000000000000000000000000000000000000000000000
__map__
0000000000000000000000000000000023232323131415232323232323232323252725271314152323232323232323232323232313141523232323232323232324232323232323232323232323232324231818181818181818181818181818232323232313141523232323232323232323232323131415232323232323232323
0000000000000000000000000000000023211212121212121212121212121223353735371d0f0f0f0e0e0e0e0e0e0e23231d0f0f0f0f0f0f0f0f0f0f0f0f0e2323231d0f0e0f0f23231d0e0f0e0f23232317170c0c0c0c17170c0c0c0c171723231d0e0f0f0f0f0e0e0f0f0f0f0e0e23231d0e0e0e0f0f0f0e0e0e0e0e0e0e23
0000000000000000000000000000000023220d0d0c0c0c0c0c0c0d1c0d0d1123252725270b0d0c0c0d0d0d0d0d0d0d23231b0c0c0c0c0c0c0d0d0d0d0d0d0d23231d0a0c0c0c0c23231b0d0d0d0c0f23231b0c0c0c0c0c17170c0c0c0c0c0c23230b0d0c0c0c1e0d0d1e0c0c0c0d0d23231b0c1212120c0c0d0d0d0d0d0d0d23
0000000000000000000000000000000023220d0d0c0c0c0c0c0c0d0d0d0d1123353735370b0d0c0c0c0c0d1c0d0d0d23231b0c0c320c0c0c0d0d0d1c0d0d0d23231b0d0d0d0c0c23231b0c0c320c0c23231b0c0c0c0c0c0d0d0c0c0c0c0c0c23231b0c0c0c0c0c0d0d0c0c0c0c0c0c23231b0c1111110c0c0c0c0d1c0d0d0d23
0000000000000000000000000000000023220d0d0c0c0c0c0c0c0d0d0d0d1123231d0f0f0a0d0d0d0c0c2b2c2d2d2f23231b1c0c23231a0c0d3223231a0d0d23231b0d320d0c0c0e0e0a0c0c0c0c0c23231b0c0c0c0c0c0d0d0c0c0c0c0c0c23231b0c0c0c0c1e0d0d1e0c0c0c0c0c23231b1c0c111112120c0c2b2c2d2d2f23
0000000000000000000000000000000023220c0c0c0c0c0c0c0c0c0d0d0d1123231b0c0c0d0d0d0d0c0c0c3c3d3d3f23231b0c0c23230b0c0d0d23230b0d0d23231b0d0d0d0c0c0d0c0d0c0c0c0c0c23231b0c0c0c0c0c18180c0c0c0c0c0c23231b0c0c0c0c0c0d0d0c0c0c0c0c0c23231b0c0c111111110c0c0c3c3d3d3f23
0000000000000000000000000000000023220c0c0c0c0c0c0c0c0c0c0c0c1123231b0c0c0c0c0c0c0c0c0c0c0c0c0c23231b0c0c2a0e0a0c0c0d2a0e0a0d0d23231b0c0c0c0c0c0d0d0d0c0c0d0d0d23231b0c0c0c0c0c17170c0c0c0c0c0c23231b1e0c1e0c0c0d0d0c0c1e0c1e0c23231b0c0c0c0c0c0c0c0c0c0c0c0c0c23
0000000000000000000000000000000023220c0c0c0c0c0c0c0c0c0c0c0c1123231b0c310c0c0c0c0c0c0c0c0c0c0c2323231a0c0c0c0c0c0c0d0d0c0c322323231b0c0c0c0c0c0c0c0c0c0c0d0c0d23181818180d0d181717180d0d18181818231b0d0d0d0c232323230c0d0d0d0c23231b0c0c0c0c0c0c0c0c0c0c0c0c0c23
0000000000000000000000000000000023220c0c0c0c0c0c400c0c0c0c0d1123231b0c0c0c0c0c0c0d0c0c0c0c0d0c2323230b0c0c0c0c0d400d0d0c0c0c2323231b320c0d0d0d0c400c0c320d0d0d23171717170d0d171717170d0d17171717231f0d0d0d1e232323231e0d0d0d1e23231b0c0c0c0c0c0c0d0c0c0c0c0d0c23
0000000000000000000000000000000023220c0c0c0c0d0d0d0d0c0c0c0d1123230b0c0c0c0c0d2b400d0c0c0c0d0d23231d0a0c0c0c0d0d0d0d320d0d0d0e23230b0d0c0d0c0d0c0c0c0c0c0c0c0c23231b0c0c0c0c171717170c0c0c0c0c23231b0d0d0d0c232323230c0d0d0d0c23230b0c0c0c0c0d2b2b0d0c0c0c0d0d23
0000000000000000000000000000000023220c0c0c0c0d0d0d0d0c0c0c0d1123230b0c0c0c0c0d2b2b0d0c0c0c0d0d23230b0c0c23231a0d0d0d23231a0d0d23230b0d0c0d0d0d0c0c0c0d0d0d0c0c23231b0c0c0c0c0d0d0d0d0c0c0c0c0c23231b1e0c1e0c0f0e0e0f0c1e0c1e0c23230b0c0c0c0c0d2b2b0d0c0c0c0d0d23
0000000000000000000000000000000023220c0c0c0c0c0d0d0d1c0d0c0d1123231b0c0c0c0c0c0d0d0d1c0d0c0d0d23231b0c3223230b0d0d0d23230b0d0d23231b0c0c0c0c0c0c0c0c0d0c0d0c0c23231b0c0c0c0c0d0c400d0c0c0c0c0c23231b0c0c0c0c0c0d0d0c0c0c0c0c0c23231b0c0c0c0c0c0d0d0d1c0d0c0d0d23
0000000000000000000000000000000023220c0d0d0d0d0d0d0d0d1c0d0c1123231b0c0d0d0d0c0c0c0c0d1c25272527231b0c0d2a0e0a0c0c0c2a0e0a0c0c23231b0d0d0d0c0c0c0c0c0d0d0d0c0c23231b0c0c0c0c0d0d0d0d0c0c0c0c0c23231b0c0c0c0c0c0d0d400c0c0c0c0c23231b0c0d0d0d0c0c0c0c0d1c0d0c0c23
0000000000000000000000000000000023220c1c1c0c0c0c0c0c0c0d0d0c1123231b0c1c1c0c0c0c0c0c0c0d35373537231b0c1c1c0c0c0c0c0c0c0d0d0c0c23231b0d0c0d320c0c0c0c0c0c0c320c23230b0d0d18180d0d0d0d18180d0d0d23231b0c0c0c0c1e0d0d1e0c0c0c0c0c23231b0c1c1c0c0c0c0c0c0c0d0d0c0c23
0000000000000000000000000000000023221111110c000000000c1111111123231b0c0d0d0c000000000c0c25262627231b0c0d0d0c000000000c0c0c0c0c2323230d0d0d0c000000000c0c0c0c23230e0d0d0d17170000000017170d0d0d0e231b0c1e0c0c000000000c0c1e0c0c23231b0c0d0d0c000000000c0c0c0c0c23
00000000000000000000000000000000232323232323232323232323232323232323232323232323232323233536363723232323232323232323232323232323242323232323232323232323232323241818181817170d0d0d0d1717181818182323232323232323232323232323232323232323232323232323232323232323
